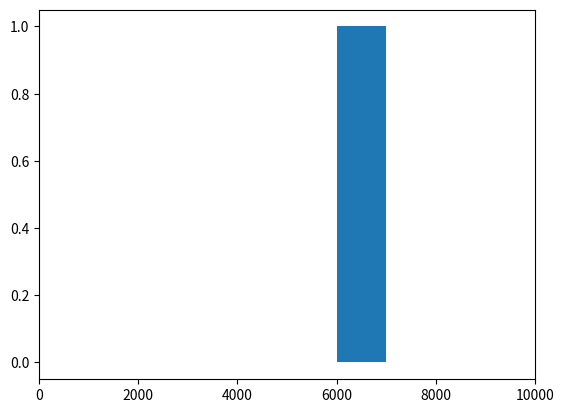

Here is the Python script that generated this plot:
from matplotlib import animation
import numpy as np
import matplotlib.pyplot as plt

fig, ax = plt.subplots()
ax.set_xlim([0,10000])

x = np.linspace(6000.,7000., 5)
y = np.ones_like(x)

collection = plt.fill_between(x, y)

def animate(i):
    path = collection.get_paths()[0]
    path.vertices[:, 1] *= 0.9

animation.FuncAnimation(fig, animate,
                        frames=25, interval=30)